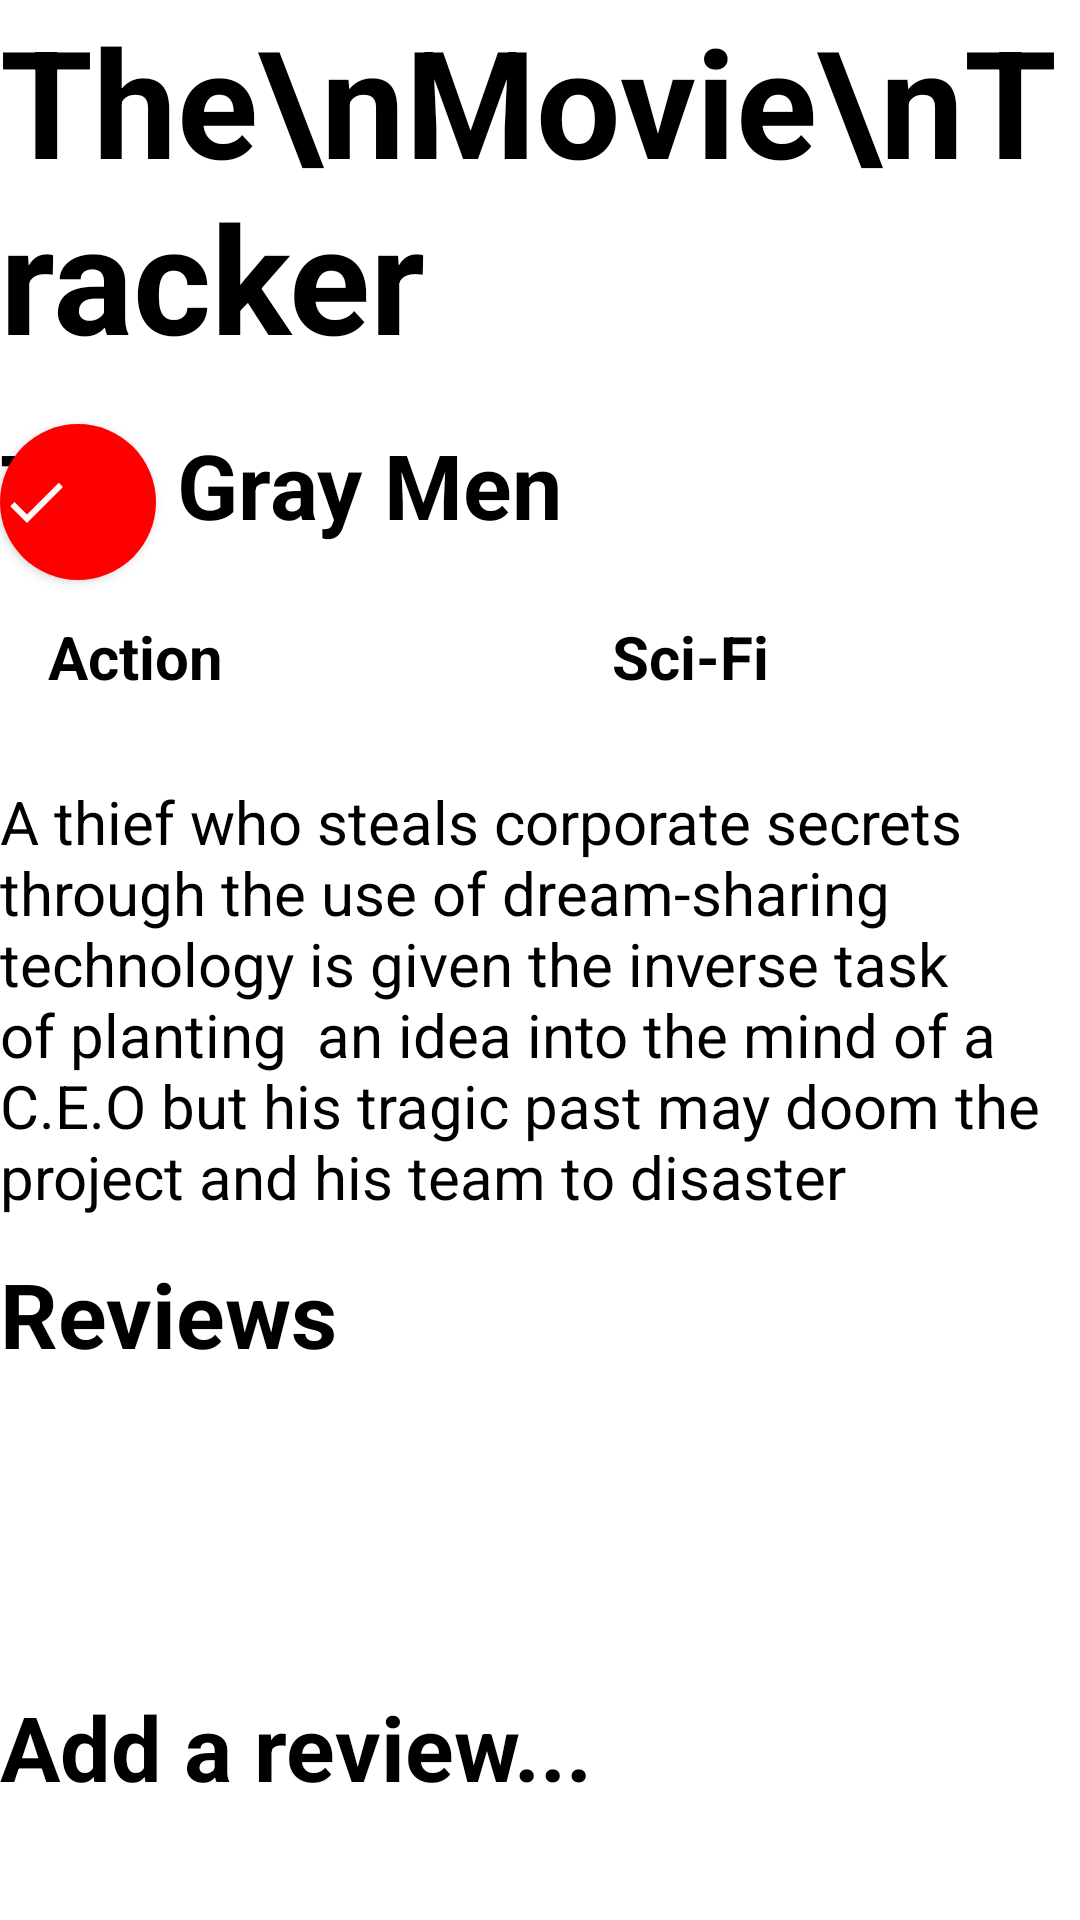

The Android layout XML behind this screen, and the referenced resources:
<!-- AndroidManifest.xml: application theme Theme.Nav_drawer -->
<!-- res/layout/fragment_movies.xml -->
<?xml version="1.0" encoding="utf-8"?>
<androidx.constraintlayout.widget.ConstraintLayout
    xmlns:android="http://schemas.android.com/apk/res/android"
    xmlns:app="http://schemas.android.com/apk/res-auto"
    xmlns:tools="http://schemas.android.com/tools"
    android:layout_width="match_parent"
    android:layout_height="match_parent"
    tools:context=".ui.profile.ProfileFragment">


    <TextView
        android:id="@+id/text_home"
        android:layout_width="match_parent"
        android:layout_height="wrap_content"
        android:gravity="left"
        android:text="The\nMovie\nTracker"
        android:textColor="#000000"
        android:textSize="50dp"
        android:textStyle="bold"
        app:layout_constraintTop_toTopOf="parent"
        tools:layout_editor_absoluteX="1dp" />

    <TextView
        android:id="@+id/textView2"
        android:layout_width="match_parent"
        android:layout_height="wrap_content"
        android:layout_marginTop="16dp"
        android:gravity="left"
        android:text="The Gray Men"
        android:textColor="#000000"
        android:textSize="30dp"
        android:textStyle="bold"
        app:layout_constraintTop_toBottomOf="@id/text_home"
        tools:layout_editor_absoluteX="1dp" />

    <Button
        android:id="@+id/button2"
        android:layout_width="52dp"
        android:layout_height="52dp"
        android:layout_marginTop="16dp"
        android:background="@drawable/circular_button"
        android:drawableLeft="@drawable/baseline_check_24"
        android:gravity="left"
        app:layout_constraintTop_toBottomOf="@id/text_home"
        tools:layout_editor_absoluteX="237dp" />

    <TextView
        android:id="@+id/textView4"
        android:layout_width="0dp"
        android:layout_height="wrap_content"
        android:layout_marginLeft="16dp"
        android:layout_marginTop="12dp"
        android:gravity="left"
        android:text="Action"
        android:textColor="#000000"
        android:textSize="20dp"
        android:textStyle="bold"
        app:layout_constraintEnd_toStartOf="@id/movieswatched"
        app:layout_constraintStart_toStartOf="parent"
        app:layout_constraintTop_toBottomOf="@id/button2" />

    <TextView
        android:id="@+id/movieswatched"
        android:layout_width="0dp"
        android:layout_height="wrap_content"
        android:layout_marginLeft="32dp"
        android:layout_marginTop="12dp"
        android:gravity="left"
        android:text="Sci-Fi"
        android:textColor="#000000"
        android:textSize="20dp"
        android:textStyle="bold"
        app:layout_constraintEnd_toEndOf="parent"
        app:layout_constraintStart_toEndOf="@id/textView4"
        app:layout_constraintTop_toBottomOf="@id/button2" />

    <TextView
        android:id="@+id/textView8"
        android:layout_width="match_parent"
        android:layout_height="wrap_content"
        android:layout_marginTop="28dp"
        android:gravity="left"
        android:text="A thief who steals corporate secrets
        through the use of dream-sharing technology is given the inverse task of planting  an idea into the mind of a C.E.O but his tragic past may doom the project and his team to disaster"
        android:textColor="#000000"
        android:textSize="20dp"
        app:layout_constraintTop_toBottomOf="@id/movieswatched"
        tools:layout_editor_absoluteX="1dp" />

    <TextView
        android:id="@+id/reviews"
        android:layout_width="match_parent"
        android:layout_height="wrap_content"
        android:layout_marginTop="12dp"
        android:gravity="left"
        android:text="Reviews"
        android:textColor="#000000"
        android:textSize="30dp"
        android:textStyle="bold"
        app:layout_constraintTop_toBottomOf="@id/textView8"
        tools:layout_editor_absoluteX="12dp" />

    <TextView
        android:id="@+id/addreviews"
        android:layout_width="match_parent"
        android:layout_height="wrap_content"
        android:layout_marginTop="104dp"
        android:gravity="left"
        android:text="Add a review..."
        android:textColor="#000000"
        android:textSize="30dp"
        android:textStyle="bold"
        app:layout_constraintTop_toBottomOf="@id/reviews"
        tools:layout_editor_absoluteX="16dp" />


</androidx.constraintlayout.widget.ConstraintLayout>
<!-- resources referenced by this layout -->
<resources>
  <!-- drawable baseline_check_24 (drawable) -->
  <vector android:height="24dp" android:tint="#FDFAFA"
      android:viewportHeight="24" android:viewportWidth="24"
      android:width="24dp" xmlns:android="http://schemas.android.com/apk/res/android">
      <path android:fillColor="@android:color/white" android:pathData="M9,16.17L4.83,12l-1.42,1.41L9,19 21,7l-1.41,-1.41z"/>
  </vector>
  <!-- drawable circular_button (drawable) -->
  <shape xmlns:android="http://schemas.android.com/apk/res/android"
      android:shape="oval">
      <solid android:color="#FF0000" /> 
  </shape>
  <style name="Theme.Nav_drawer" parent="Theme.MaterialComponents.DayNight.DarkActionBar">
          
          <item name="colorPrimary">@color/purple_500</item>
          <item name="colorPrimaryVariant">@color/purple_700</item>
          <item name="colorOnPrimary">@color/white</item>
          
          <item name="colorSecondary">@color/teal_200</item>
          <item name="colorSecondaryVariant">@color/teal_700</item>
          <item name="colorOnSecondary">@color/black</item>
          
          <item name="android:statusBarColor">?attr/colorPrimaryVariant</item>
          
      </style>
  <!-- not gathered from this repository: default colours our renderer supplied (Android Studio template values) -->
  <color name="purple_500">#FF6200EE</color>
  <color name="purple_700">#FF3700B3</color>
  <color name="teal_200">#FF03DAC5</color>
  <color name="teal_700">#FF018786</color>
  <color name="black">#FF000000</color>
  <color name="white">#FFFFFFFF</color>
</resources>
